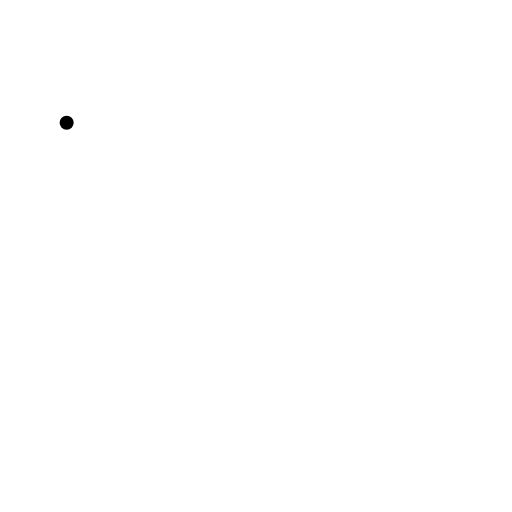
t = 0.00 s
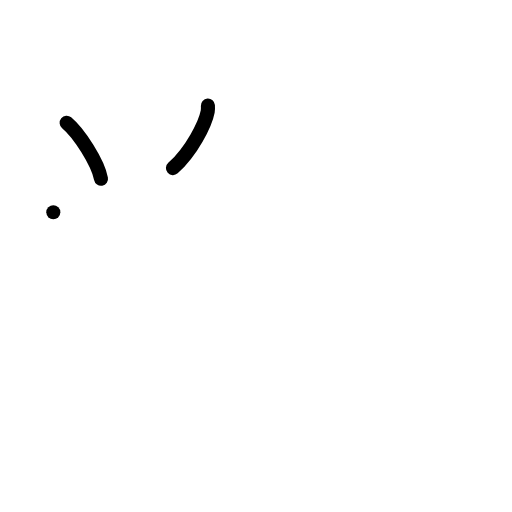
t = 2.00 s
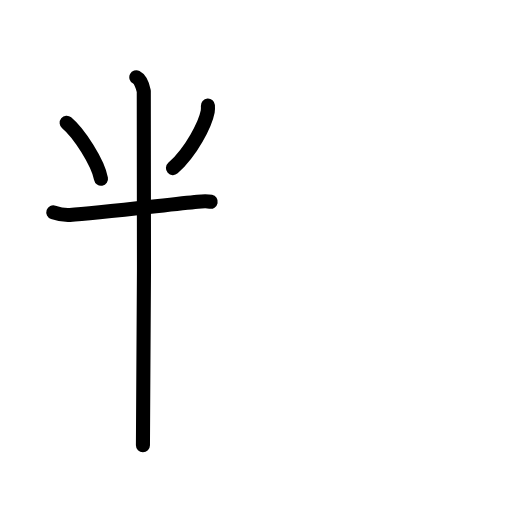
t = 4.00 s
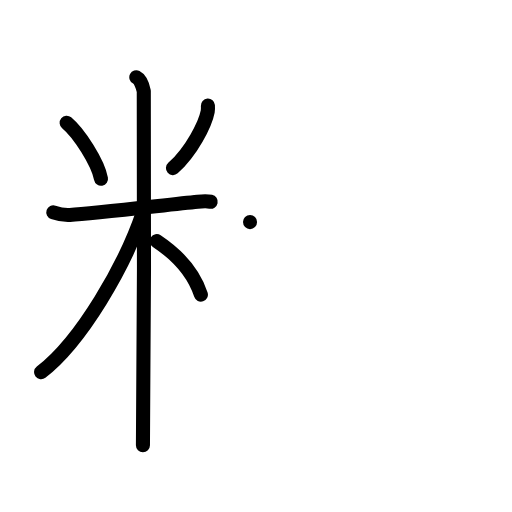
t = 6.00 s
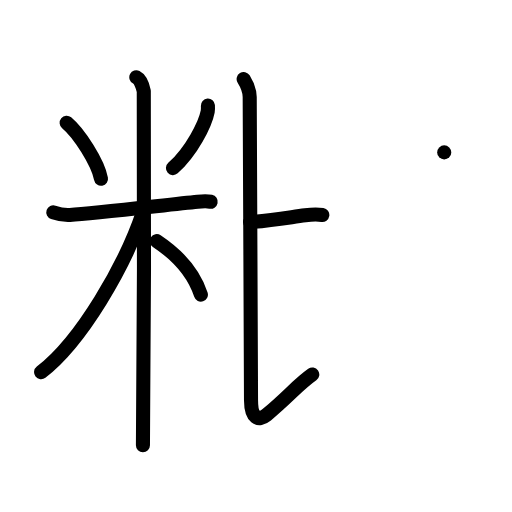
t = 8.00 s
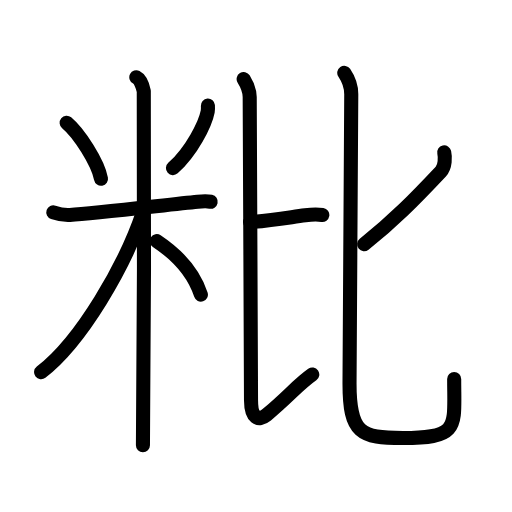
t = 10.00 s

The animated SVG that drew these frames (rendered in a browser with its animation timeline set to each time). Animation: 30 SMIL elements (animate=30); one cycle of 10.00 s.

<?xml version="1.0" encoding="UTF-8"?>
<!--
AniKanjiVG is licensed by CC-BY-SA Paul C. Sommerhoff (https://bitbucket.org/sommerhoff/anikanjivg).
AniKanjiVG uses KanjiVG which is licensed by CC-BY-SA Ulrich Apel (http://kanjivg.tagaini.net).
See also http://creativecommons.org/licenses/by-sa/3.0/
-->
<svg xmlns:kvg='http://kanjivg.tagaini.net' xmlns='http://www.w3.org/2000/svg' width='109' height='109' viewBox='0 0 109 109' style='fill:none;stroke:#000000;stroke-width:3;stroke-linecap:round;stroke-linejoin:round;' id="kvg:kanji_07c83"><g id="kvg:07c83" kvg:element="粃"><g id="kvg:07c83-g1" kvg:element="米" kvg:variant="true" kvg:position="left" kvg:radical="general"><path id="kvg:07c83-s1" kvg:type="㇔" d="M14.19,26.14c2.65,2.21,6.65,8.47,7.31,11.91"><animate attributeName="d" begin="0.0s" dur="1.0s" from="M14.19,26.14C14.19,26.14,14.19,26.14,14.19,26.14" to="M14.19,26.14c2.65,2.21,6.65,8.47,7.31,11.91" />
</path>
<path id="kvg:07c83-s2" kvg:type="㇒" d="M44.26,22.47c0.02,0.31,0.04,0.81-0.04,1.26c-0.51,2.66-3.42,8.49-7.4,12.06"><animate attributeName="d" begin="1.0s" dur="0.5s" from="M44.26,22.47C44.26,22.47,44.26,22.47,44.26,22.47" to="M44.26,22.47c0.02,0.31,0.04,0.81-0.04,1.26" />
<animate attributeName="d" begin="1.5s" dur="0.5s" from="M44.26,22.47c0.02,0.31,0.04,0.81-0.04,1.26c0,0,0,0,0,0,0" to="M44.26,22.47c0.02,0.31,0.04,0.81-0.04,1.26c-0.51,2.66-3.42,8.49-7.4,12.06" />
<animate attributeName="d" begin="0s" dur="1.0s" from="M-100,-100" to="M-100,-100" />
</path>
<path id="kvg:07c83-s3" kvg:type="㇐" d="M11.35,45.2c0.56,0.19,2.05,0.66,3.53,0.56c5.33-0.37,21.15-2.21,27.18-2.81c1.48-0.15,1.86-0.19,2.79,0"><animate attributeName="d" begin="2.0s" dur="0.3333333333333333s" from="M11.35,45.2C11.35,45.2,11.35,45.2,11.35,45.2" to="M11.35,45.2c0.56,0.19,2.05,0.66,3.53,0.56" />
<animate attributeName="d" begin="2.3333333333333335s" dur="0.3333333333333333s" from="M11.35,45.2c0.56,0.19,2.05,0.66,3.53,0.56c0,0,0,0,0,0,0" to="M11.35,45.2c0.56,0.19,2.05,0.66,3.53,0.56c5.33-0.37,21.15-2.21,27.18-2.81" />
<animate attributeName="d" begin="2.6666666666666665s" dur="0.3333333333333333s" from="M11.35,45.2c0.56,0.19,2.05,0.66,3.53,0.56c5.33-0.37,21.15-2.21,27.18-2.81c0,0,0,0,0,0,0" to="M11.35,45.2c0.56,0.19,2.05,0.66,3.53,0.56c5.33-0.37,21.15-2.21,27.18-2.81c1.48-0.15,1.86-0.19,2.79,0" />
<animate attributeName="d" begin="0s" dur="2.0s" from="M-100,-100" to="M-100,-100" />
</path>
<path id="kvg:07c83-s4" kvg:type="㇑" d="M29.02,16.46c0.88,0.45,1.41,2.03,1.59,2.94s0,69.74-0.18,75.39"><animate attributeName="d" begin="3.0s" dur="1.0s" from="M29.02,16.46C29.02,16.46,29.02,16.46,29.02,16.46" to="M29.02,16.46c0.88,0.45,1.41,2.03,1.59,2.94s0,69.74-0.18,75.39" />
<animate attributeName="d" begin="0s" dur="3.0s" from="M-100,-100" to="M-100,-100" />
</path>
<path id="kvg:07c83-s5" kvg:type="㇒" d="M30.52,44.96C26.69,56.45,17.37,72.59,8.75,79.23"><animate attributeName="d" begin="4.0s" dur="1.0s" from="M30.52,44.96C30.52,44.96,30.52,44.96,30.52,44.96" to="M30.52,44.96C26.69,56.45,17.37,72.59,8.75,79.23" />
<animate attributeName="d" begin="0s" dur="4.0s" from="M-100,-100" to="M-100,-100" />
</path>
<path id="kvg:07c83-s6" kvg:type="㇔/㇏" d="M33.37,51.32c4.46,2.97,7.74,6.39,9.4,11.4"><animate attributeName="d" begin="5.0s" dur="1.0s" from="M33.37,51.32C33.37,51.32,33.37,51.32,33.37,51.32" to="M33.37,51.32c4.46,2.97,7.74,6.39,9.4,11.4" />
<animate attributeName="d" begin="0s" dur="5.0s" from="M-100,-100" to="M-100,-100" />
</path>
</g>
<g id="kvg:07c83-g2" kvg:element="比" kvg:position="right"><g id="kvg:07c83-g3" kvg:position="left"><path id="kvg:07c83-s7" kvg:type="㇐b" d="M53.23,47.28c4.49-0.31,7.83-0.91,11.75-1.44c1.15-0.15,3.05-0.15,3.64-0.06"><animate attributeName="d" begin="6.0s" dur="0.5s" from="M53.23,47.28C53.23,47.28,53.23,47.28,53.23,47.28" to="M53.23,47.28c4.49-0.31,7.83-0.91,11.75-1.44" />
<animate attributeName="d" begin="6.5s" dur="0.5s" from="M53.23,47.28c4.49-0.31,7.83-0.91,11.75-1.44c0,0,0,0,0,0,0" to="M53.23,47.28c4.49-0.31,7.83-0.91,11.75-1.44c1.15-0.15,3.05-0.15,3.64-0.06" />
<animate attributeName="d" begin="0s" dur="6.0s" from="M-100,-100" to="M-100,-100" />
</path>
<path id="kvg:07c83-s8" kvg:type="㇙" d="M51.87,16.83c0.69,1.12,1.29,2.3,1.29,3.84c0,4.17,0.28,58.33,0.28,64.53c0,3.8,1.57,4.55,3.28,3.14c4.79-3.94,6.54-6.34,9.76-8.6"><animate attributeName="d" begin="7.0s" dur="0.25s" from="M51.87,16.83C51.87,16.83,51.87,16.83,51.87,16.83" to="M51.87,16.83c0.69,1.12,1.29,2.3,1.29,3.84" />
<animate attributeName="d" begin="7.25s" dur="0.25s" from="M51.87,16.83c0.69,1.12,1.29,2.3,1.29,3.84c0,0,0,0,0,0,0" to="M51.87,16.83c0.69,1.12,1.29,2.3,1.29,3.84c0,4.17,0.28,58.33,0.28,64.53" />
<animate attributeName="d" begin="7.5s" dur="0.25s" from="M51.87,16.83c0.69,1.12,1.29,2.3,1.29,3.84c0,4.17,0.28,58.33,0.28,64.53c0,0,0,0,0,0,0" to="M51.87,16.83c0.69,1.12,1.29,2.3,1.29,3.84c0,4.17,0.28,58.33,0.28,64.53c0,3.8,1.57,4.55,3.28,3.14" />
<animate attributeName="d" begin="7.75s" dur="0.25s" from="M51.87,16.83c0.69,1.12,1.29,2.3,1.29,3.84c0,4.17,0.28,58.33,0.28,64.53c0,3.8,1.57,4.55,3.28,3.14c0,0,0,0,0,0,0" to="M51.87,16.83c0.69,1.12,1.29,2.3,1.29,3.84c0,4.17,0.28,58.33,0.28,64.53c0,3.8,1.57,4.55,3.28,3.14c4.79-3.94,6.54-6.34,9.76-8.6" />
<animate attributeName="d" begin="0s" dur="7.0s" from="M-100,-100" to="M-100,-100" />
</path>
</g>
<g id="kvg:07c83-g4" kvg:element="匕" kvg:position="right"><path id="kvg:07c83-s9" kvg:type="㇒" d="M94.57,32.44c0.21,0.93,0.27,3.03-0.73,4.08c-5.68,6.03-9.99,10.44-16.32,15.47"><animate attributeName="d" begin="8.0s" dur="0.5s" from="M94.57,32.44C94.57,32.44,94.57,32.44,94.57,32.44" to="M94.57,32.44c0.21,0.93,0.27,3.03-0.73,4.08" />
<animate attributeName="d" begin="8.5s" dur="0.5s" from="M94.57,32.44c0.21,0.93,0.27,3.03-0.73,4.08c0,0,0,0,0,0,0" to="M94.57,32.44c0.21,0.93,0.27,3.03-0.73,4.08c-5.68,6.03-9.99,10.44-16.32,15.47" />
<animate attributeName="d" begin="0s" dur="8.0s" from="M-100,-100" to="M-100,-100" />
</path>
<path id="kvg:07c83-s10" kvg:type="㇟" d="M73.29,15.5c0.8,1.18,1.49,3.06,1.49,4.55c0,3.93-0.37,57.04-0.37,61.65c0,10.54,2.34,11.55,11.39,11.55c12.2,0,10.89-2.26,10.89-12.57"><animate attributeName="d" begin="9.0s" dur="0.25s" from="M73.29,15.5C73.29,15.5,73.29,15.5,73.29,15.5" to="M73.29,15.5c0.8,1.18,1.49,3.06,1.49,4.55" />
<animate attributeName="d" begin="9.25s" dur="0.25s" from="M73.29,15.5c0.8,1.18,1.49,3.06,1.49,4.55c0,0,0,0,0,0,0" to="M73.29,15.5c0.8,1.18,1.49,3.06,1.49,4.55c0,3.93-0.37,57.04-0.37,61.65" />
<animate attributeName="d" begin="9.5s" dur="0.25s" from="M73.29,15.5c0.8,1.18,1.49,3.06,1.49,4.55c0,3.93-0.37,57.04-0.37,61.65c0,0,0,0,0,0,0" to="M73.29,15.5c0.8,1.18,1.49,3.06,1.49,4.55c0,3.93-0.37,57.04-0.37,61.65c0,10.54,2.34,11.55,11.39,11.55" />
<animate attributeName="d" begin="9.75s" dur="0.25s" from="M73.29,15.5c0.8,1.18,1.49,3.06,1.49,4.55c0,3.93-0.37,57.04-0.37,61.65c0,10.54,2.34,11.55,11.39,11.55c0,0,0,0,0,0,0" to="M73.29,15.5c0.8,1.18,1.49,3.06,1.49,4.55c0,3.93-0.37,57.04-0.37,61.65c0,10.54,2.34,11.55,11.39,11.55c12.2,0,10.89-2.26,10.89-12.57" />
<animate attributeName="d" begin="0s" dur="9.0s" from="M-100,-100" to="M-100,-100" />
</path>
</g>
</g>
</g>
</svg>
